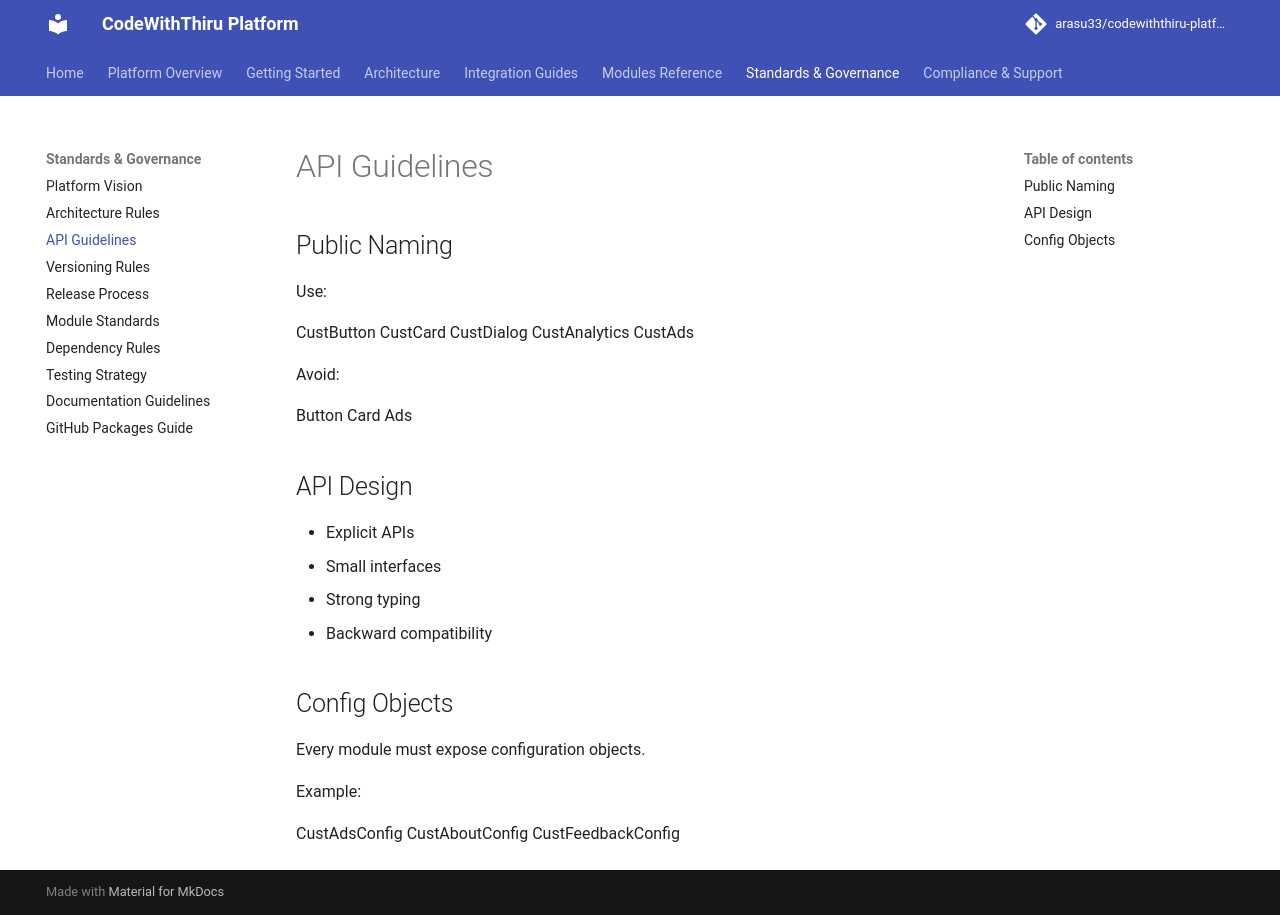

repository: arasu33/codewiththiru-platform · page: 03_API_GUIDELINES/index.html · generator: mkdocs

# API Guidelines

## Public Naming

Use:

CustButton
CustCard
CustDialog
CustAnalytics
CustAds

Avoid:

Button
Card
Ads

## API Design

- Explicit APIs
- Small interfaces
- Strong typing
- Backward compatibility

## Config Objects

Every module must expose configuration objects.

Example:

CustAdsConfig
CustAboutConfig
CustFeedbackConfig
